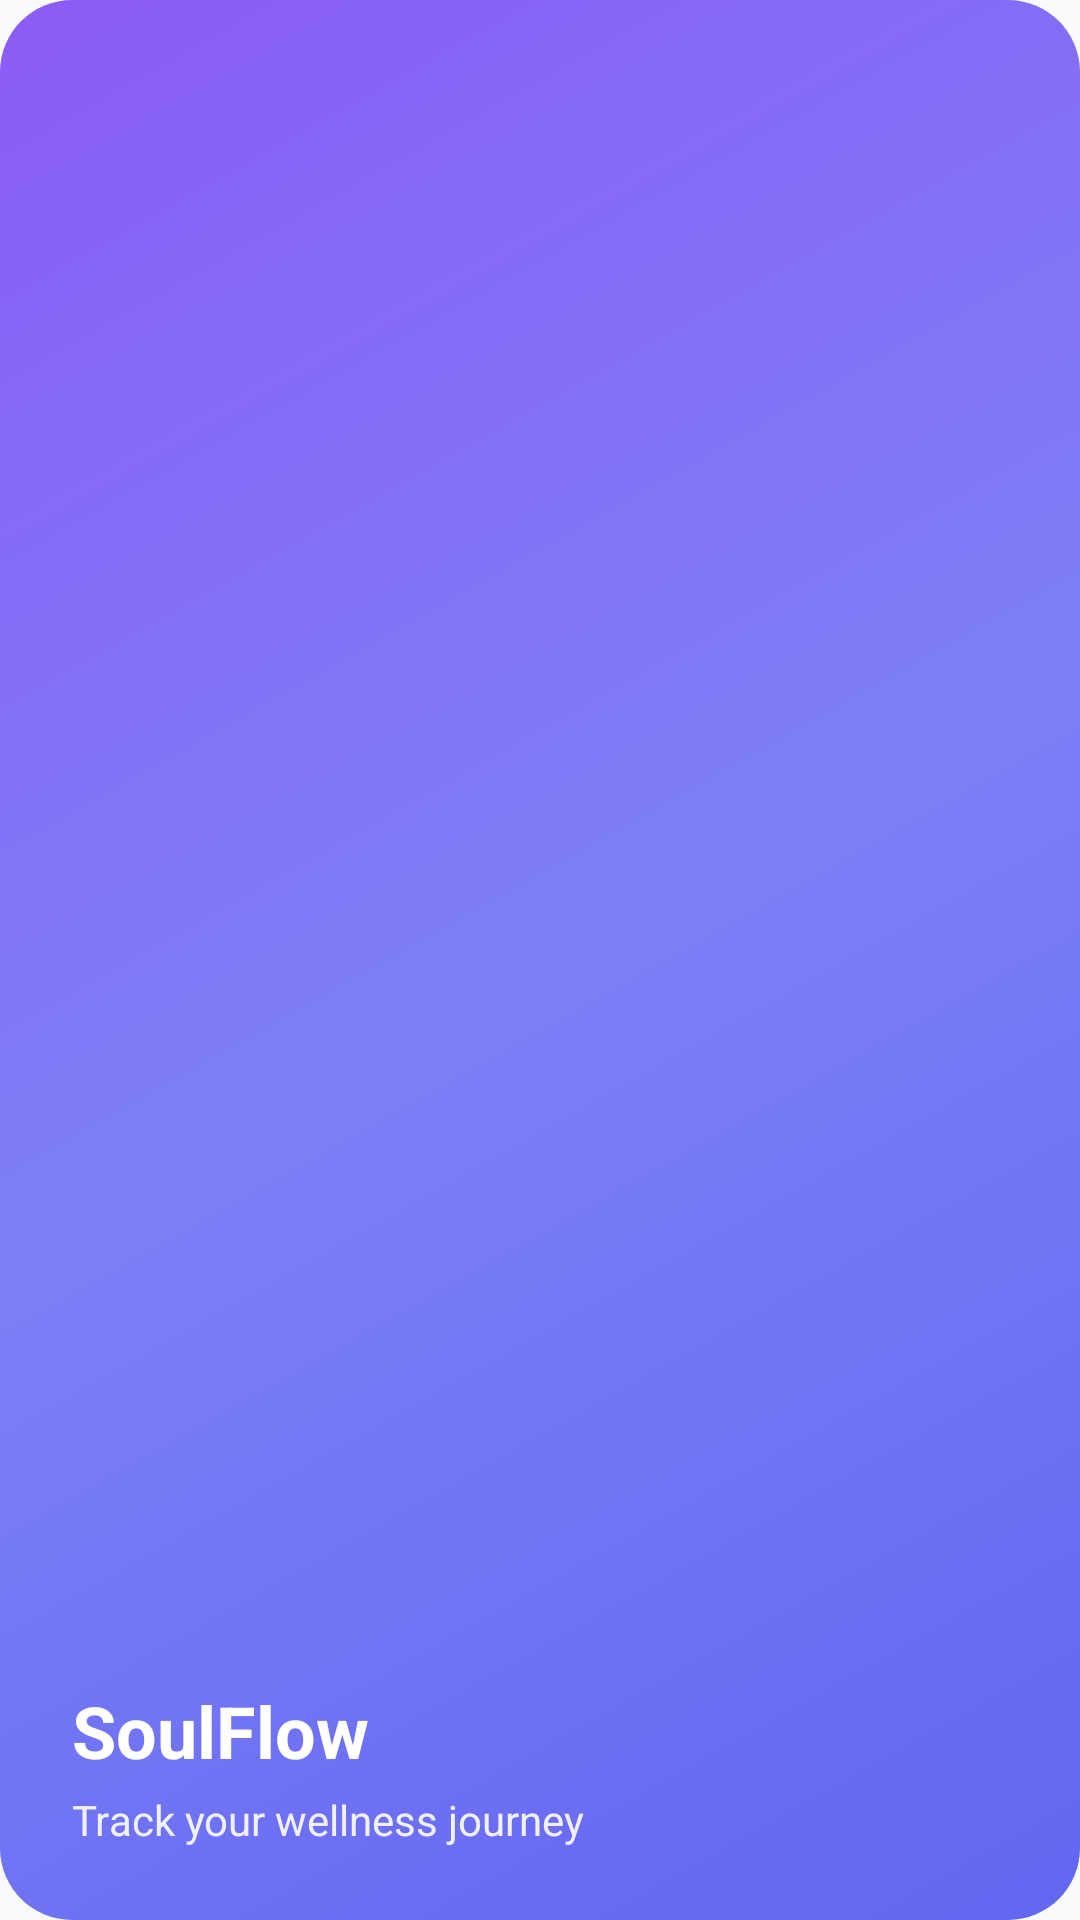

Produce the Android XML layout that renders to this screen, including the resource entries it uses.
<!-- AndroidManifest.xml: application theme Theme.SoulFlow -->
<!-- res/layout/drawer_header.xml -->
<?xml version="1.0" encoding="utf-8"?>
<LinearLayout xmlns:android="http://schemas.android.com/apk/res/android"
    android:layout_width="match_parent"
    android:layout_height="180dp"
    android:orientation="vertical"
    android:padding="24dp"
    android:background="@drawable/gradient_primary"
    android:gravity="bottom">

    <TextView
        android:layout_width="wrap_content"
        android:layout_height="wrap_content"
        android:text="@string/app_name"
        android:textSize="24sp"
        android:textStyle="bold"
        android:textColor="@color/white" />

    <TextView
        android:layout_width="wrap_content"
        android:layout_height="wrap_content"
        android:layout_marginTop="4dp"
        android:text="Track your wellness journey"
        android:textSize="14sp"
        android:textColor="@color/white"
        android:alpha="0.9" />

</LinearLayout>
<!-- resources referenced by this layout -->
<resources>
  <color name="white">#FFFFFFFF</color>
  <!-- drawable gradient_primary (drawable) -->
  <?xml version="1.0" encoding="utf-8"?>
  <shape xmlns:android="http://schemas.android.com/apk/res/android"
      android:shape="rectangle">
      <gradient
          android:angle="135"
          android:startColor="#FF6366F1"
          android:centerColor="#FF7C7FF5"
          android:endColor="#FF8B5CF6"
          android:type="linear" />
      <corners android:radius="24dp" />
  </shape>
  <string name="app_name">SoulFlow</string>
  <style name="Theme.SoulFlow" parent="Base.Theme.SoulFlow" />
  <color name="primary">#FF6366F1</color>
  <color name="on_primary">#FFFFFFFF</color>
  <color name="primary_variant">#FF4F46E5</color>
  <color name="secondary">#FFEC4899</color>
  <color name="on_secondary">#FFFFFFFF</color>
  <color name="secondary_variant">#FFD946A0</color>
  <color name="error">#FFEF5350</color>
  <color name="on_error">#FFFFFFFF</color>
  <color name="background">#FFF8FAFC</color>
  <color name="surface">#FFFFFFFF</color>
  <color name="text_primary">#FF212121</color>
  <color name="text_secondary">#FF757575</color>
  <style name="ShapeAppearance.SoulFlow.Small" parent="ShapeAppearance.Material3.SmallComponent">
          <item name="cornerFamily">rounded</item>
          <item name="cornerSize">8dp</item>
      </style>
  <style name="ShapeAppearance.SoulFlow.Medium" parent="ShapeAppearance.Material3.MediumComponent">
          <item name="cornerFamily">rounded</item>
          <item name="cornerSize">12dp</item>
      </style>
  <style name="ShapeAppearance.SoulFlow.Large" parent="ShapeAppearance.Material3.LargeComponent">
          <item name="cornerFamily">rounded</item>
          <item name="cornerSize">16dp</item>
      </style>
</resources>
